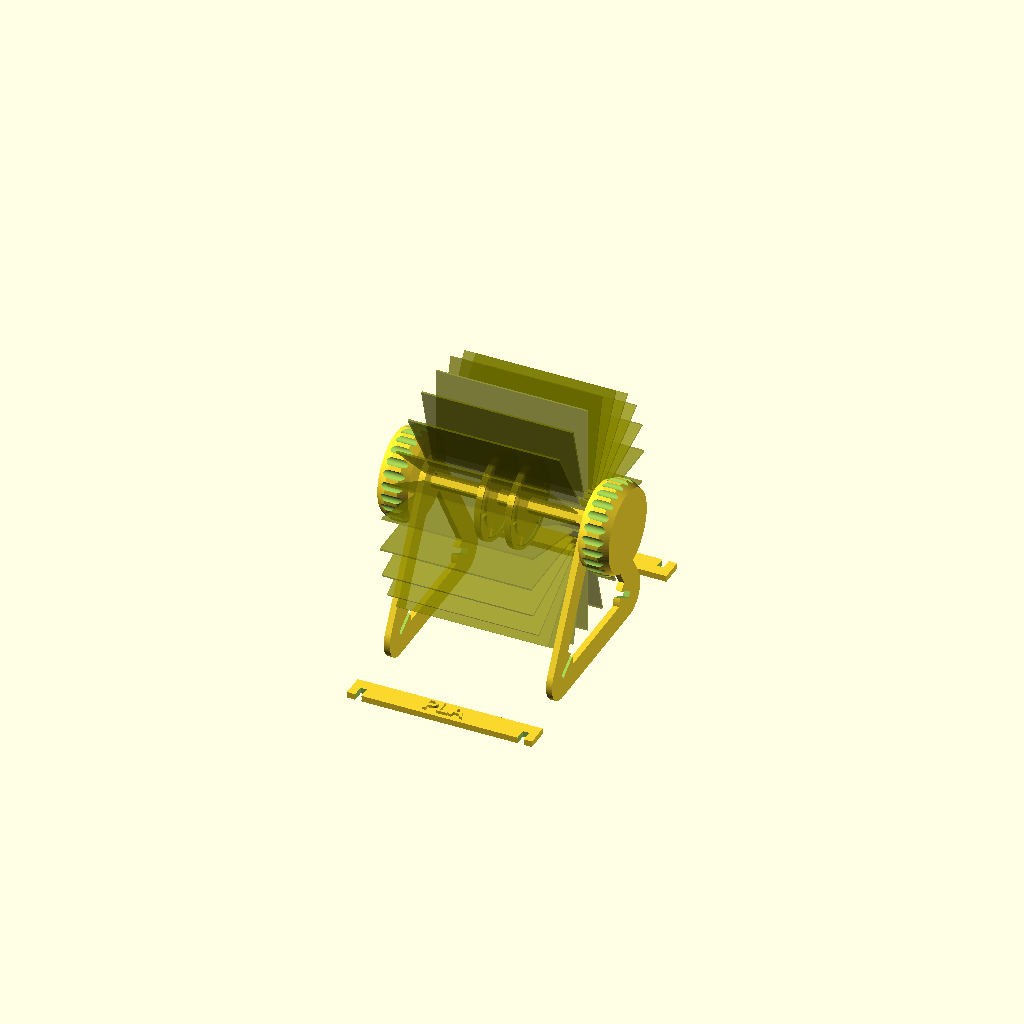
Cell 1 — every parameter at its default value.
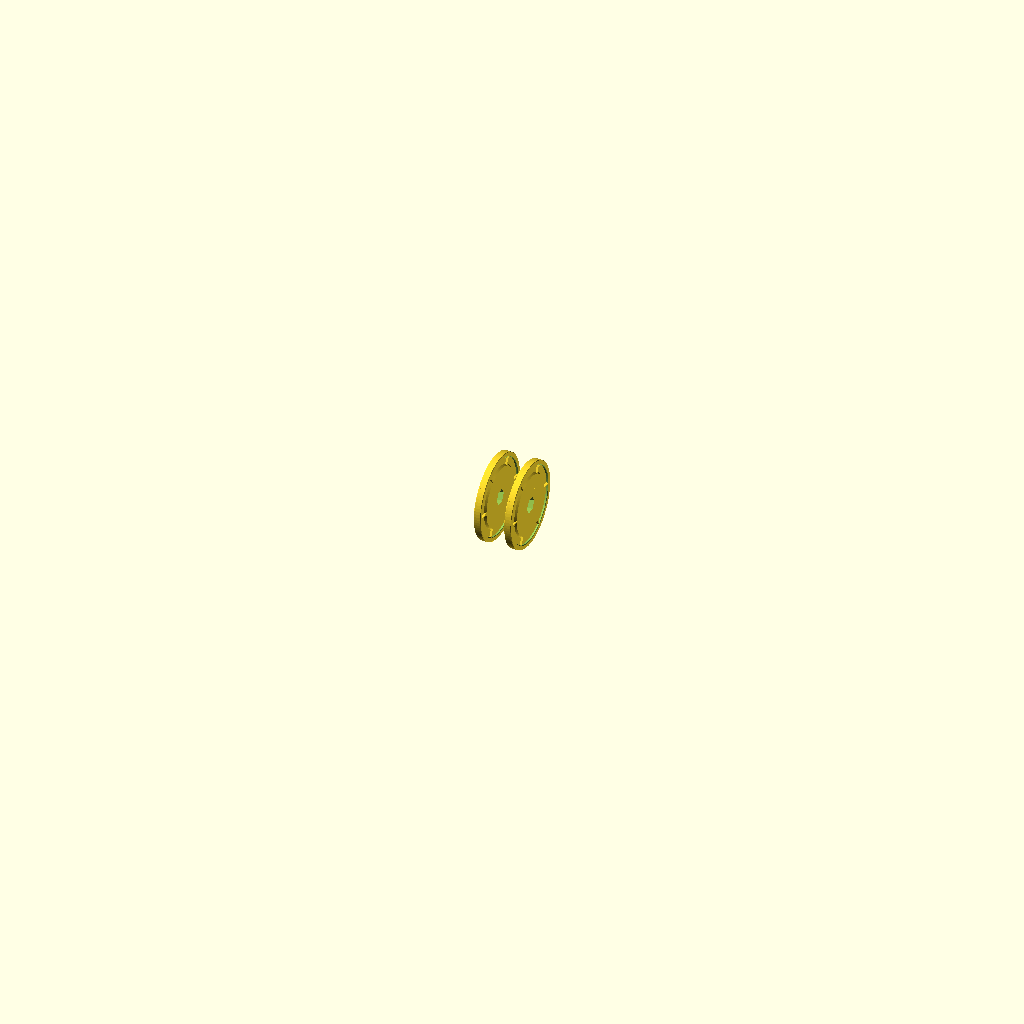
Cell 2 — Parts set to "Wheel", the other parameters unchanged.
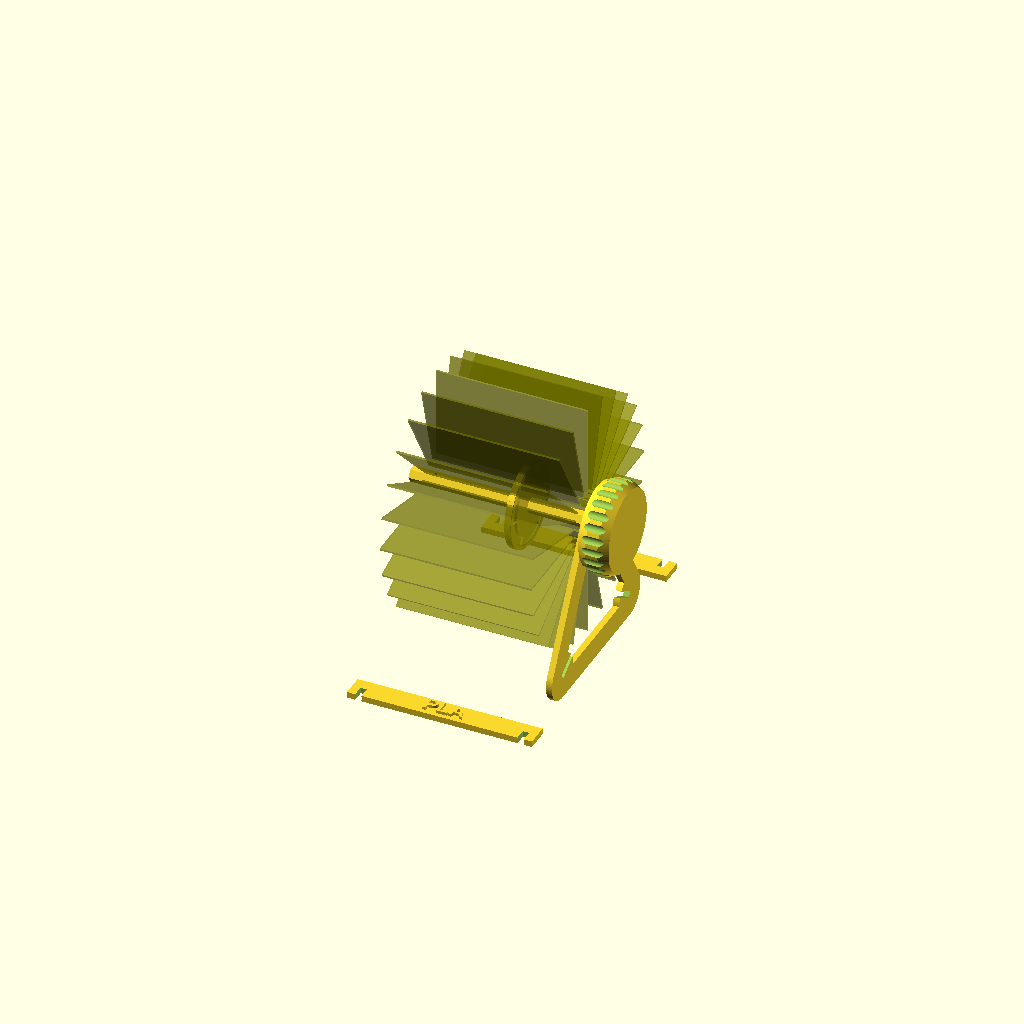
Cell 3: the same model with Display_Duplicates = 0.
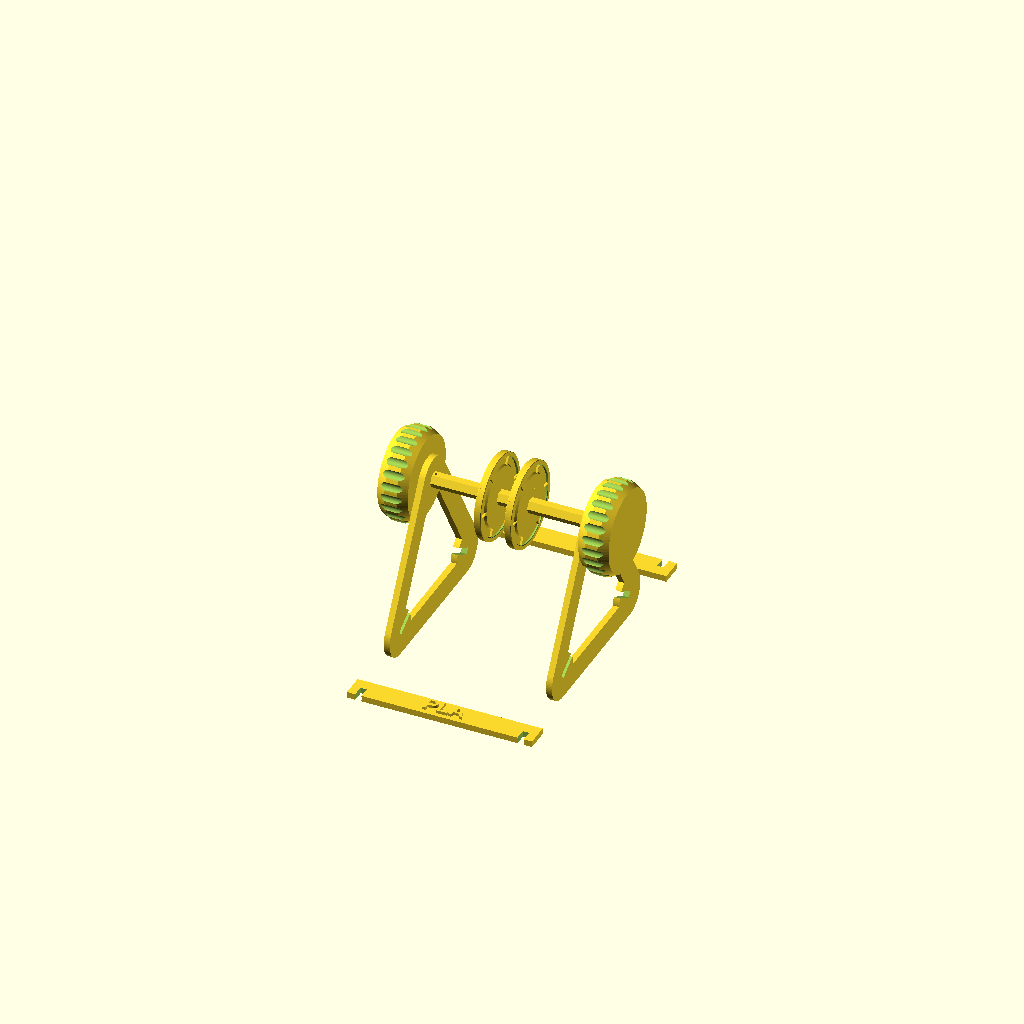
Cell 4: Swatch_Preview = false (everything else at default).
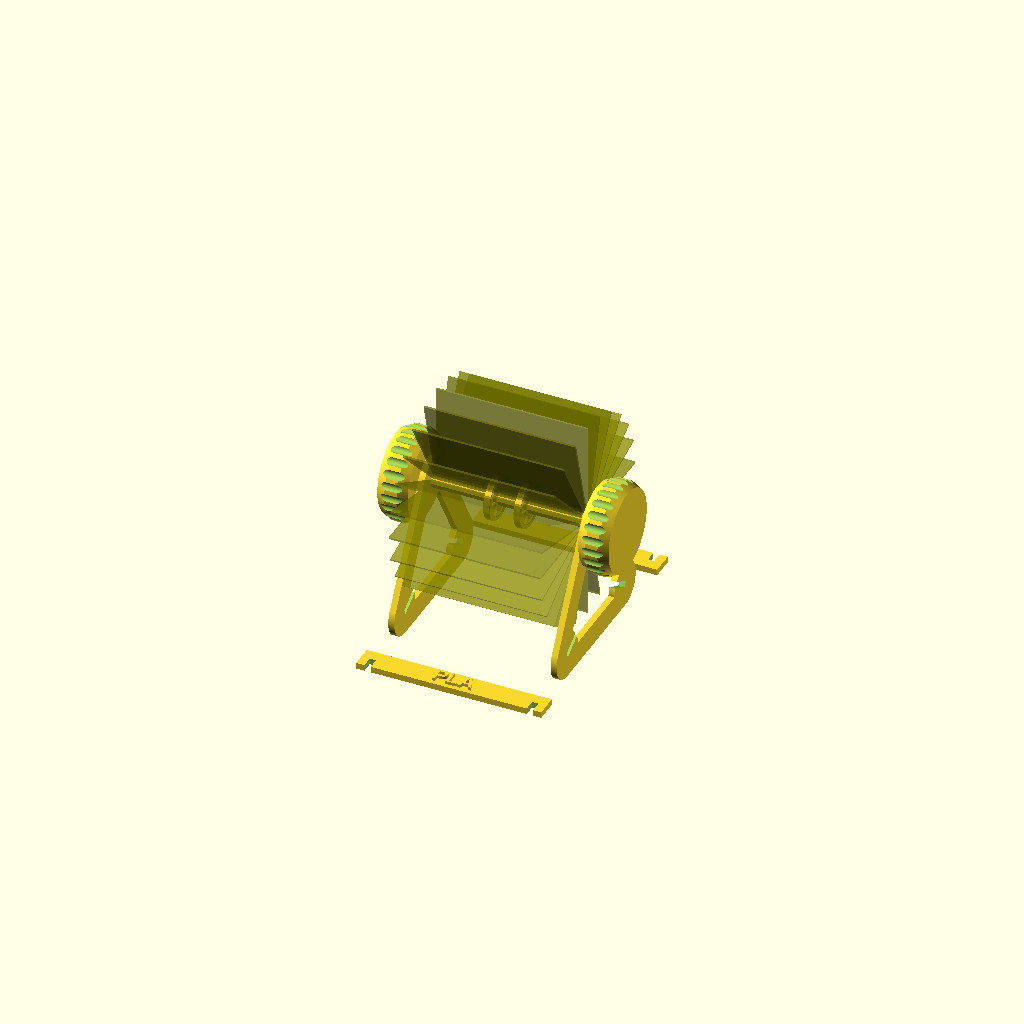
Cell 5: the same model with Wheel_Diameter = 30.
All cells are drawn from one camera (rotation 55°, 0°, 25°, orthographic, colour scheme Cornfield), so only the parameter changes between them.
The OpenSCAD source (projects/filament_swatch_system/assets/rolodex/files/Rolodex_V1.scad):
// Resolution
$fn = 90 + 0;

// Which parts should be displayed
Parts = "All"; //["All", "Wheel", "Axle", "Knob", "Stand Ends", "Stand Bars"]

// Select "Display Duplicates" to see all stand parts.
Display_Duplicates = 1; // [1:Display Duplicates, 0:Hide Duplicates]

// Width of largest swatch or card stored on this stand.
Swatch_Width = 100;

// Height of largest swatch stored on this stand.
Swatch_Height = 60;

// Include a preview of swatches on this stand.
Swatch_Preview = true;

// Space between axle and tightly fitting parts.
Axle_Tolerance = 0.125;

// Add guide peg holes to axle.
Axle_Guide_Peg_Holes = true;

// Thickness of all stand parts.
Stand_Thickness = 4;

// Space between stand parts.
Stand_Tolerance = 0.125;

// Text to display on the stand.
Stand_Text = "PLA";

// Font to display stand text in.
Stand_Text_Font = "Liberation Sans:style=Bold";

// Diameter of wheel that holds swatches. Use a smaller diameter for few swatches and increase as needed.
Wheel_Diameter = 56; //[30.0:0.01:60.0]

axle_length = Swatch_Width + Stand_Thickness * 2 + 24;
axle_radius = 5 + 0;
wheel_radius = Wheel_Diameter / 2;
wheel_track_radius = wheel_radius - 8;
knob_radius = 30 + 0;
stand_height = Swatch_Height + wheel_track_radius + knob_radius / 2;

rotate([90, 0, 90]) {

  // Axle
  if (Parts == "All" || Parts == "Axle") {
    difference () {
      cylinder(axle_length, axle_radius, axle_radius, true, $fn = 6);
      if (Axle_Guide_Peg_Holes) {
        rotate ([90, 0, 0]) {
          translate ([0, axle_length / 2 - 12 - Stand_Thickness, 0]) {
            cylinder(axle_radius * 2, 0.9, 0.9, true);
          }
        }
        rotate ([90, 0, 0]) {
          translate ([0, -axle_length / 2 + 12 + Stand_Thickness, 0]) {
            cylinder(axle_radius * 2, 0.9, 0.9, true);
          }
        }
      }
    }
  }

  // Wheel
  if (Parts == "All" || Parts == "Wheel") {
    for(i=[0:1:Display_Duplicates]) {
      rotate([0, 180 * i, 0]) {
        translate ([0, 0, 10]) {
          difference () {
            union () {
              difference () {
                union () {
                  // Wheel outer edge
                  cylinder(4, wheel_radius, wheel_radius, true);
                  // Wheel outer edge - right outer chamfer
                  translate ([0, 0, 2.125]) {
                    cylinder(0.25, wheel_radius, wheel_radius - 0.25, true);
                  }
                  // Wheel outer edge - Wheel left outer chamfer
                  translate ([0, 0, -2.125]) {
                    cylinder(0.25, wheel_radius - 0.25, wheel_radius, true);
                  }
                }
                union () {
                  // Wheel inner edge
                  cylinder(6, wheel_radius - 3, wheel_radius - 3, true);
                  // Wheel inner edge - right inner chamfer
                  translate ([0, 0, 2.25]) {
                    cylinder(0.5, wheel_radius - 3, wheel_radius - 2.5, true);
                  }
                  // Wheel inner edge - left inner chamfer
                  translate ([0, 0, -2.25]) {
                    cylinder(0.5, wheel_radius - 2.5, wheel_radius - 3, true);
                  }
                }
              }
              // Inner disk
              cylinder(2, wheel_radius, wheel_radius, true);
              // Inner ring left
              translate ([0, 0, -1.5]) {
                cylinder(1.5, wheel_radius - 8.5, wheel_radius - 7.5, true);
              }
              // Inner ring right
              translate ([0, 0, 1.5]) {
                cylinder(1.5, wheel_radius - 7.5, wheel_radius - 8.5, true);
              }
              // Add Paddles
              for(j=[0:1:2]) {
                rotate([0, 0, 60 * j]) {
                  cube([Wheel_Diameter - 2, 1, 4.5], true);
                }
              }
            }
            // Center Hole
            cylinder(6, axle_radius + Axle_Tolerance, axle_radius + Axle_Tolerance, true, $fn = 6);
          }
        }
      }
    }
  }

  // Knob
  if (Parts == "All" || Parts == "Knob") {
    for(i=[0:1:Display_Duplicates]) {
      rotate([0, 180 * i, 0]) {
        difference () {
          union () {
            // Knob
            translate ([0, 0, axle_length / 2 + 0.25]) {
              cylinder(8, knob_radius, knob_radius, true);
            }
            // Knob chamfer
            translate ([0, 0, axle_length / 2 - 6.75]) {
              cylinder(6, knob_radius - 3, knob_radius, true);
            }
            // Knob chamfer
            translate ([0, 0, axle_length / 2 + 7.25]) {
              cylinder(6, knob_radius, knob_radius - 3, true);
            }
          }

          // Center Hole
          cylinder(axle_length + 0.25, axle_radius + Axle_Tolerance, axle_radius + Axle_Tolerance, true, $fn = 6);

          // Grip
          for(i=[0:1:24]) {
            rotate([0, 0, 15 * i]) {
              translate ([knob_radius + 1.5, 0, 0]) {
                cylinder(axle_length * 2, 3, 3, true);
              }
            }
          }
        }
      }
    }
  }

  // Stand Ends
  if (Parts == "All" || Parts == "Stand Ends") {
    for(i=[0:1:Display_Duplicates]) {
      rotate([0, 180 * i, 0]) {
        translate ([0, 0, axle_length / 2 - 14.5]) {
          difference () {
            union () {
              cylinder(Stand_Thickness, knob_radius / 2, knob_radius / 2);
              rotate([0, 0, 150]) {
                cube([knob_radius / 2, stand_height,  Stand_Thickness]);
                translate ([0, stand_height, 0]) {
                  cylinder(Stand_Thickness, knob_radius / 2, knob_radius / 2);
                  rotate([0, 0, 120]) {
                    cube([knob_radius / 2, stand_height,  Stand_Thickness]);
                  }
                }
              }
              mirror([1,0,0]) {
                rotate([0, 0, 150]) {
                  cube([knob_radius / 2, stand_height,  Stand_Thickness]);
                  translate ([0, stand_height, 0]) {
                    cylinder(Stand_Thickness, knob_radius / 2, knob_radius / 2);
                  }
                }
              }
            }
            cylinder(axle_length, axle_radius + Axle_Tolerance, axle_radius + Axle_Tolerance, true, $fn = 12);
            rotate([0, 0, 150]) {
              translate ([0, stand_height, 0]) {
                rotate([0, 0, 60]) {
                  translate ([-knob_radius / 2, 0, 0]) {
                  cube([knob_radius, Stand_Thickness + Stand_Tolerance, Stand_Thickness * 3], true);
                  }
                }
              }
            }
            rotate([0, 0, -150]) {
              translate ([0, stand_height, 0]) {
                rotate([0, 0, 120]) {
                  translate ([-knob_radius / 2, 0, 0]) {
                  cube([knob_radius, Stand_Thickness + Stand_Tolerance, Stand_Thickness * 3], true);
                  }
                }
              }
            }
          }
        }
      }
    }
  }

  // Stand Bars
  if (Parts == "All" || Parts == "Stand Bars") {
    for(i=[0:1:1]) {
      mirror ([i, 0, 0]) {
        translate([stand_height, -stand_height, 0]) {
          union () {
            if (i == 1) {
              translate([0, Stand_Thickness, 0]) {
                rotate([90, -90, 0]) {
                  linear_extrude(height = Stand_Thickness) {
                    text(size = knob_radius / 3, text = Stand_Text, font = Stand_Text_Font, valign= "center", halign= "center");
                  }
                }
              }
            }
            difference() {
                cube([knob_radius / 2, Stand_Thickness, axle_length - 10], true);

                translate([knob_radius / 2, 0, axle_length / 2 - 8.5 - Stand_Thickness]) {
                  cube([knob_radius, Stand_Thickness + 1, Stand_Thickness + Stand_Tolerance], true);
                }
                translate([knob_radius / 2, 0, -axle_length / 2 + 8.5 + Stand_Thickness]) {
                  cube([knob_radius, Stand_Thickness + 1, Stand_Thickness + Stand_Tolerance], true);
                }
            }

          }
        }
      }
    }
  }
}

// Swatch preview
if (Parts == "All" && Swatch_Preview) {
  for(i=[0:1:23]) {
    rotate([15 * i, 0, 0]) {
      translate ([0, 0, Swatch_Height/2 + wheel_track_radius]) {
        color ([0.5, 0.5, 0, 0.5]) {
          cube([Swatch_Width, 1.2, Swatch_Height], true);
        }
      }
    }
  }
}
Parameter table extracted from the source (name, type, default, range or options):
Parts: string, default "All", options "All", "Wheel", "Axle", "Knob", "Stand Ends", "Stand Bars"
Display_Duplicates: number, default 1, options 1, 0
Swatch_Width: number, default 100
Swatch_Height: number, default 60
Swatch_Preview: bool, default true
Axle_Tolerance: number, default 0.125
Axle_Guide_Peg_Holes: bool, default true
Stand_Thickness: number, default 4
Stand_Tolerance: number, default 0.125
Stand_Text: string, default "PLA"
Stand_Text_Font: string, default "Liberation Sans:style=Bold"
Wheel_Diameter: number, default 56, range 30 to 60, step 0.01
